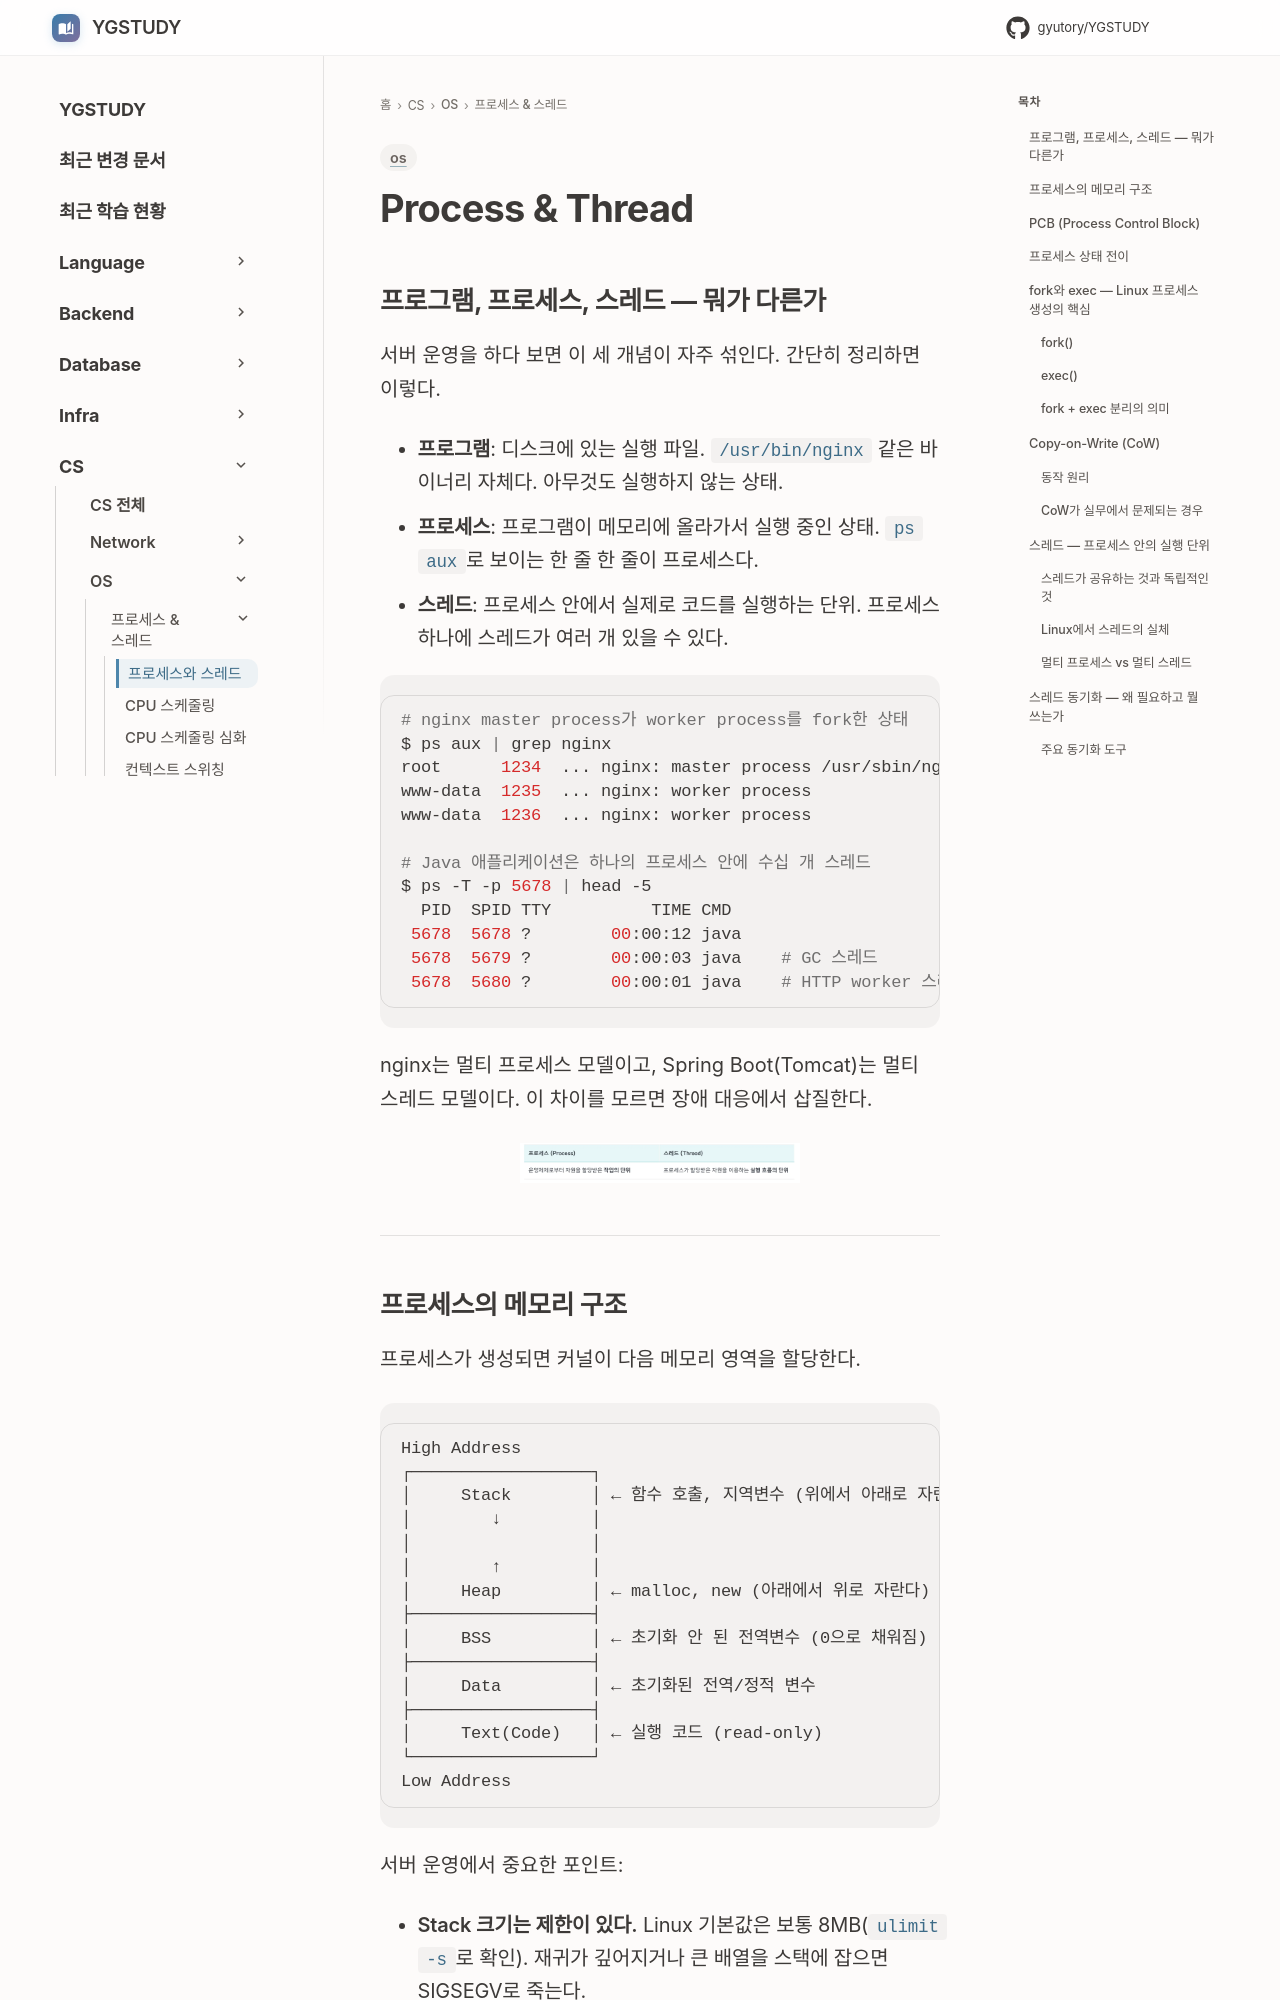

repository: GYUTORY/YGSTUDY · page: OS/Process & Thread/Process & Thread/index.html · generator: mkdocs

---
title: Process & Thread
tags: [os]
updated: 2026-03-24
---

# Process & Thread
## 프로그램, 프로세스, 스레드 — 뭐가 다른가

서버 운영을 하다 보면 이 세 개념이 자주 섞인다. 간단히 정리하면 이렇다.

- **프로그램**: 디스크에 있는 실행 파일. `/usr/bin/nginx` 같은 바이너리 자체다. 아무것도 실행하지 않는 상태.
- **프로세스**: 프로그램이 메모리에 올라가서 실행 중인 상태. `ps aux`로 보이는 한 줄 한 줄이 프로세스다.
- **스레드**: 프로세스 안에서 실제로 코드를 실행하는 단위. 프로세스 하나에 스레드가 여러 개 있을 수 있다.

```bash
# nginx master process가 worker process를 fork한 상태
$ ps aux | grep nginx
root      1234  ... nginx: master process /usr/sbin/nginx
www-data  1235  ... nginx: worker process
www-data  1236  ... nginx: worker process

# Java 애플리케이션은 하나의 프로세스 안에 수십 개 스레드
$ ps -T -p 5678 | head -5
  PID  SPID TTY          TIME CMD
 5678  5678 ?        00:00:12 java
 5678  5679 ?        00:00:03 java    # GC 스레드
 5678  5680 ?        00:00:01 java    # HTTP worker 스레드
```

nginx는 멀티 프로세스 모델이고, Spring Boot(Tomcat)는 멀티 스레드 모델이다. 이 차이를 모르면 장애 대응에서 삽질한다.

<div align="center">
    <img src="../../../etc/image/OS/Process & Thread.webp" alt="Process & Thread Image" width="50%">
</div>

---
